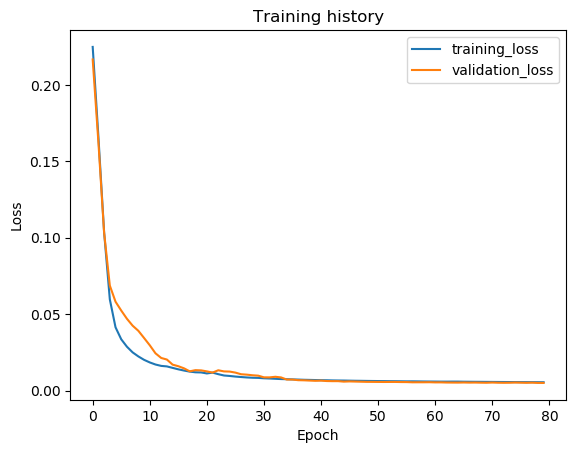

Values plotted in this chart, from the file beside it:
epoch, train_loss, val_loss, val_f1
1, 0.2249, 0.2167, 0.0
2, 0.1661, 0.1626, 0.0
3, 0.1037, 0.1032, 0.0
4, 0.0597, 0.06872, 0.0
5, 0.04141, 0.05817, 0.0
6, 0.03356, 0.05237, 0.0
7, 0.02869, 0.04698, 0.0
8, 0.02498, 0.04245, 0.0
9, 0.02234, 0.03911, 0.0
10, 0.02011, 0.03441, 0.0
11, 0.01841, 0.02964, 0.0
12, 0.01705, 0.02439, 0.0
13, 0.01615, 0.02134, 0.0
14, 0.01581, 0.0203, 0.0
15, 0.01485, 0.01697, 0.0
16, 0.0139, 0.01594, 0.0
17, 0.0131, 0.01455, 0.0
18, 0.01241, 0.01259, 0.0
19, 0.01196, 0.01336, 0.0
20, 0.01186, 0.01321, 0.0
21, 0.01121, 0.01255, 0.0
22, 0.01174, 0.01177, 0.0
23, 0.01073, 0.01328, 0.0
24, 0.009865, 0.01254, 0.0
25, 0.009559, 0.01243, 0.0
26, 0.009165, 0.01175, 0.0
27, 0.008863, 0.01068, 0.0
28, 0.008587, 0.01042, 0.0
29, 0.008387, 0.01001, 0.0
30, 0.008298, 0.009753, 0.0
31, 0.008037, 0.008657, 0.0
32, 0.007894, 0.008633, 0.0
33, 0.00771, 0.009019, 0.0
34, 0.007527, 0.008601, 0.0
35, 0.007434, 0.007212, 0.0
36, 0.007308, 0.00721, 0.0
37, 0.007189, 0.006801, 0.0
38, 0.007057, 0.006712, 0.0
39, 0.006974, 0.006542, 0.0
40, 0.00688, 0.006397, 0.0
41, 0.006803, 0.006505, 0.0
42, 0.006737, 0.006239, 0.0
43, 0.00664, 0.006162, 0.0
44, 0.006587, 0.006159, 0.0
45, 0.006552, 0.005853, 0.0
46, 0.006477, 0.005992, 0.0
47, 0.006411, 0.005892, 0.0
48, 0.006367, 0.005799, 0.0
49, 0.006315, 0.005709, 0.0
50, 0.006264, 0.005692, 0.0
51, 0.00622, 0.005659, 0.0
52, 0.006186, 0.005623, 0.0
53, 0.00614, 0.005639, 0.0
54, 0.006121, 0.005659, 0.0
55, 0.006072, 0.005568, 0.0
56, 0.006023, 0.005548, 0.0
57, 0.006042, 0.005412, 0.0
58, 0.006002, 0.005425, 0.0
59, 0.005946, 0.005426, 0.0
60, 0.005914, 0.00546, 0.0
... 20 more rows
